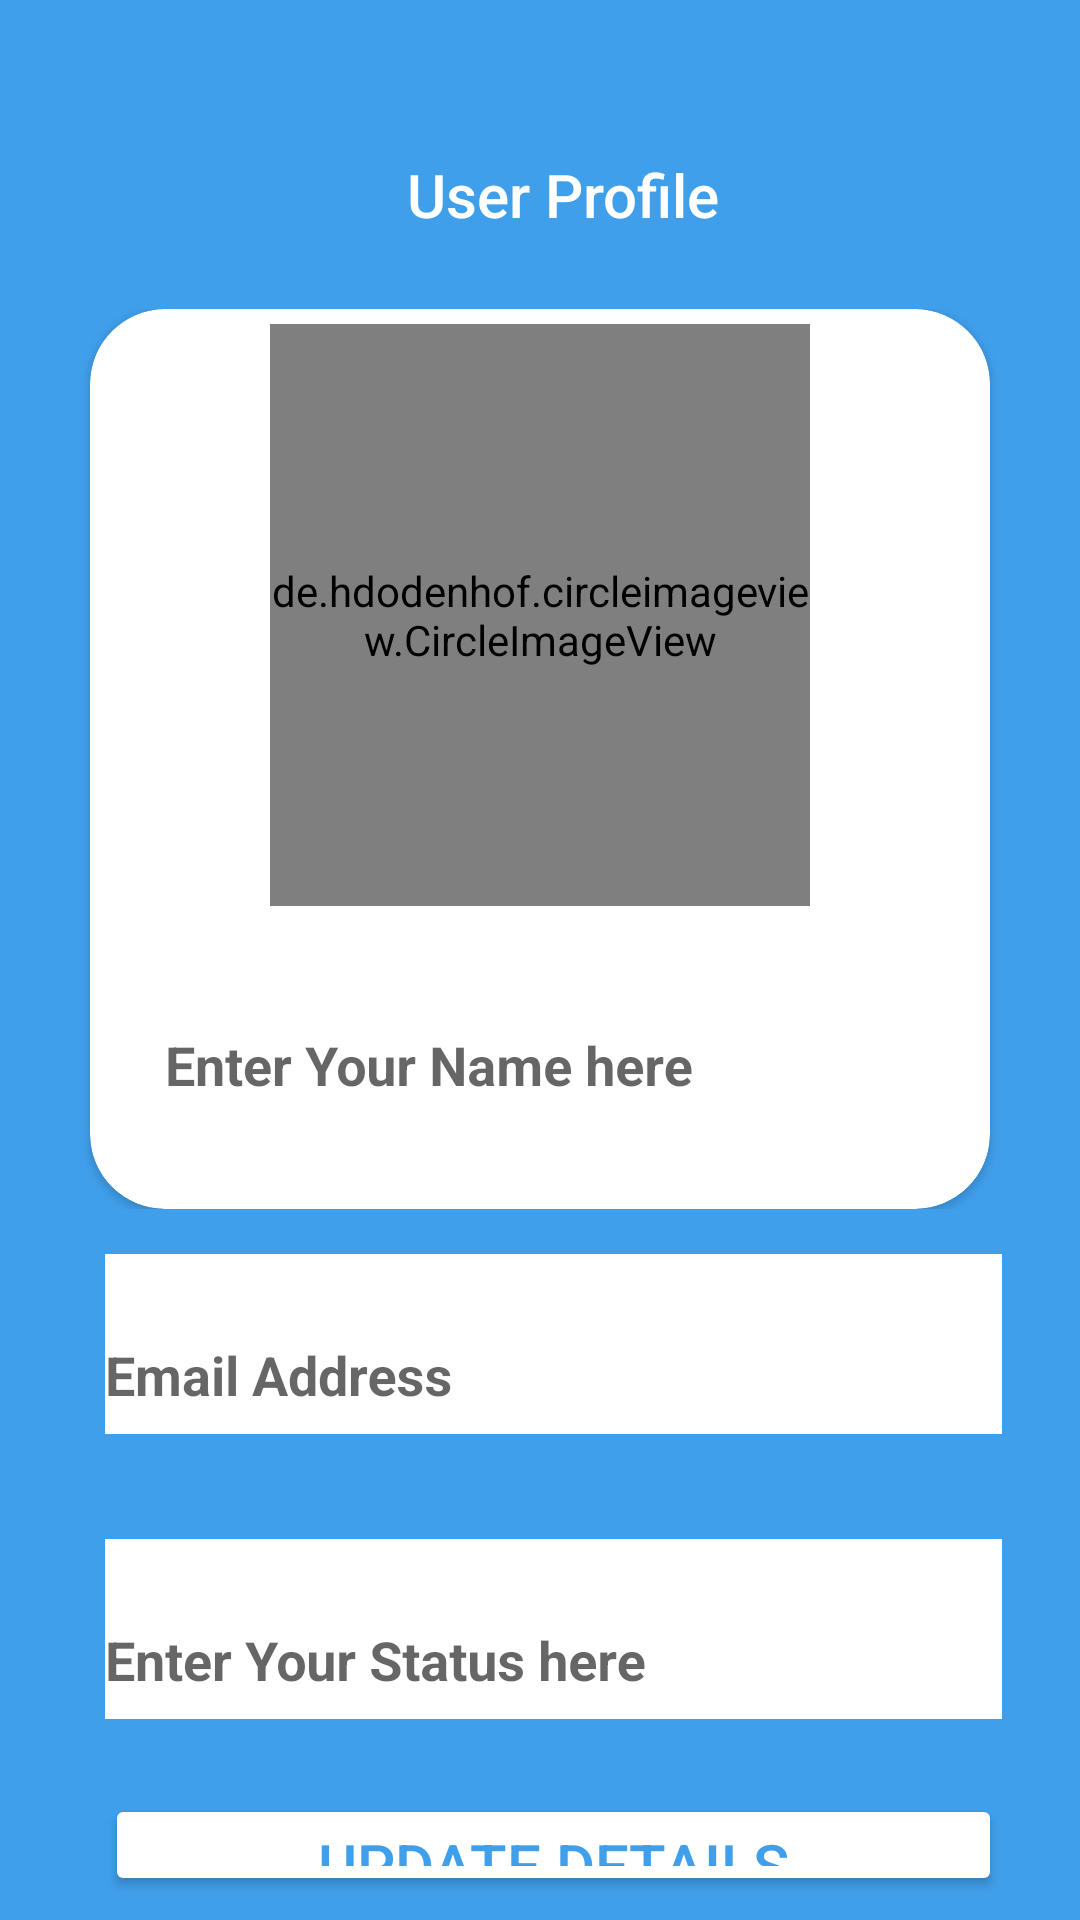

Layout XML and referenced resources for this Android screen:
<!-- AndroidManifest.xml: activity theme Theme.AppCompat.DayNight.NoActionBar -->
<!-- res/layout/activity_profile.xml -->
<?xml version="1.0" encoding="utf-8"?>
<RelativeLayout xmlns:android="http://schemas.android.com/apk/res/android"
    xmlns:app="http://schemas.android.com/apk/res-auto"
    xmlns:tools="http://schemas.android.com/tools"
    android:layout_width="match_parent"
    android:layout_height="match_parent"
    android:background="@color/blue"

    tools:context=".ProfileActivity">

    <com.google.android.material.appbar.AppBarLayout
        android:id="@+id/appbarSetting"
        android:layout_width="match_parent"
        android:layout_height="wrap_content"
        android:layout_marginStart="10dp"
        android:layout_marginEnd="10dp"
        android:layout_marginTop="10dp"

        android:background="@color/blue">

        <ImageView
            android:id="@+id/backArrow"
            android:layout_width="47dp"
            android:onClick="GoBack"
            android:layout_height="27dp"
            android:src="@drawable/arrow_back"
            tools:ignore="OnClick,UsingOnClickInXml" />

        <androidx.appcompat.widget.Toolbar
            android:id="@+id/toolBar"
            android:layout_width="wrap_content"
            android:layout_height="wrap_content"
            android:layout_gravity="center"
            app:title="User Profile"
            app:titleTextColor="@color/white">


        </androidx.appcompat.widget.Toolbar>
    </com.google.android.material.appbar.AppBarLayout>



    <RelativeLayout
        android:id="@+id/linearlayout"
        android:layout_width="match_parent"
        android:layout_height="300dp"
        android:layout_below="@+id/appbarSetting"
        android:layout_marginTop="10dp">

        <androidx.cardview.widget.CardView
            android:layout_width="300dp"
            android:layout_height="match_parent"
            android:layout_alignParentTop="true"
            android:layout_centerInParent="true"
            android:layout_marginTop="0dp"
            app:cardCornerRadius="25dp">

            <androidx.constraintlayout.widget.ConstraintLayout
                android:layout_width="match_parent"
                android:layout_height="match_parent"
                android:layout_gravity="center">

                <de.hdodenhof.circleimageview.CircleImageView
                    android:id="@+id/profile_image"
                    android:layout_width="180dp"
                    android:layout_height="194dp"
                    android:layout_gravity="center"
                    android:layout_marginTop="5dp"
                    android:src="@drawable/circle"
                    app:layout_constraintEnd_toEndOf="parent"
                    app:layout_constraintStart_toStartOf="parent"
                    app:layout_constraintTop_toTopOf="parent" />


                <com.google.android.material.textfield.TextInputLayout
                    android:layout_width="250dp"
                    android:layout_height="wrap_content"
                    android:layout_marginTop="20dp"
                    android:background="@color/white"
                    android:gravity="center"
                    app:boxCornerRadiusBottomEnd="10dp"
                    app:boxCornerRadiusBottomStart="10dp"
                    app:boxCornerRadiusTopEnd="10dp"
                    app:boxCornerRadiusTopStart="10dp"
                    app:layout_constraintEnd_toEndOf="@id/profile_image"
                    app:layout_constraintStart_toStartOf="@id/profile_image"
                    app:layout_constraintTop_toBottomOf="@id/profile_image">

                    <EditText
                        android:id="@+id/userName"
                        android:layout_width="match_parent"
                        android:minLines="2"
                        android:layout_height="wrap_content"
                        android:background="@color/white"

                        android:hint="Enter Your Name here"
                        android:textStyle="bold">

                    </EditText>
                </com.google.android.material.textfield.TextInputLayout>
            </androidx.constraintlayout.widget.ConstraintLayout>

        </androidx.cardview.widget.CardView>


    </RelativeLayout>

    <RelativeLayout
        android:id="@+id/relativelayoutt"

        android:layout_width="match_parent"
        android:layout_height="wrap_content"
        android:layout_below="@+id/linearlayout"
        >

        <com.google.android.material.textfield.TextInputLayout
            android:id="@+id/emailLayout"
            android:layout_width="350dp"
            android:layout_height="60dp"
            android:layout_alignParentStart="true"
            android:layout_alignParentEnd="true"
            android:layout_marginStart="35dp"
            android:layout_marginTop="15dp"
            android:layout_marginEnd="26dp"
            android:background="@color/white">

            <com.google.android.material.textfield.TextInputEditText
                android:id="@+id/emailId"
                android:layout_width="match_parent"
                android:layout_height="60dp"
                android:background="@color/white"
                android:hint="Email Address"
                android:editable="false"

                android:maxLines="2"
                android:textStyle="bold">

            </com.google.android.material.textfield.TextInputEditText>
        </com.google.android.material.textfield.TextInputLayout>
        <com.google.android.material.textfield.TextInputLayout
            android:id="@+id/statusLayout"
            android:layout_width="350dp"
            android:layout_height="60dp"
            android:layout_alignParentStart="true"
            android:layout_alignParentEnd="true"
            android:layout_marginStart="35dp"
            android:layout_marginTop="35dp"
            android:layout_marginEnd="26dp"
            android:layout_below="@id/emailLayout"
            android:background="@color/white">

            <com.google.android.material.textfield.TextInputEditText
                android:id="@+id/status"
                android:layout_width="match_parent"
                android:layout_height="60dp"
                android:maxLines="2"
                android:background="@color/white"
                android:hint="Enter Your Status here"
                android:textStyle="bold">

            </com.google.android.material.textfield.TextInputEditText>
        </com.google.android.material.textfield.TextInputLayout>

    </RelativeLayout>

    <Button
        android:id="@+id/saveBtn"
        android:layout_width="match_parent"
        android:layout_height="50dp"
        android:layout_below="@id/relativelayoutt"
        android:layout_alignParentStart="true"
        android:layout_alignParentEnd="true"
        android:layout_marginStart="35dp"
        android:layout_marginTop="25dp"
        android:layout_marginEnd="26dp"
        android:onClick="UpdateDetails"
        android:layout_marginBottom="8dp"
        android:backgroundTint="@color/white"
        android:text="Update Details"
        android:textColor="@color/blue"
        android:textSize="20sp"
        app:cornerRadius="15dp" />


</RelativeLayout>
<!-- resources referenced by this layout -->
<resources>
  <color name="blue">#409FEB</color>
  <color name="white">#FFFFFFFF</color>
</resources>
